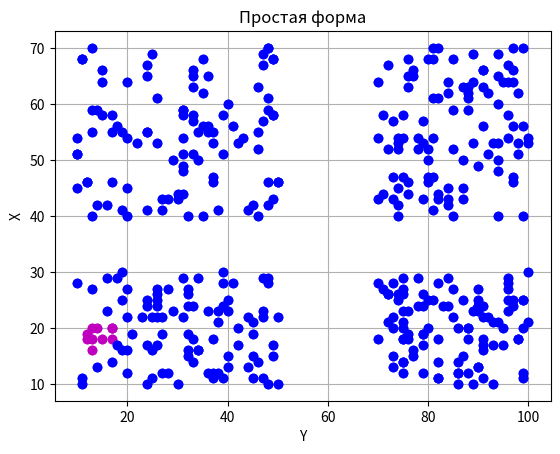

Recreate this plot in Python.
import matplotlib.pyplot as plt
import os
import numpy as np
import random
import math
import pylab

def evklid(x1, y1,x2,y2,r):
    return math.sqrt((x1-x2)**2+(y1-y2)**2)/r

def evkl(x, standart):
    splits=np.empty([0,1])
    for i in range(len(x)):
        temp = math.sqrt((x[i][0]-standart[0])**2+(x[i][1]-standart[1])**2)
        splits = np.append(splits, [[temp]], axis=0)
    return splits

def calcul_radius(x, standart):
    splits=evkl(x, standart)**2
    return math.sqrt(splits.sum()/(len(x)))

def calcul_standart(x):
    sum1 = sum2 = 0
    for i in range(len(x)):
        sum1+=x[i][0]
        sum2+=x[i][1]
    return np.array([sum1/len(x), sum2/len(x)])
    
n = 400
d=2
klaster1=klaster2=np.empty([0,2])
a=np.empty([n,2])

#Заполняем общую выборку
h=0
for i in range(n):
    if h == 0:
        a[i][0] = random.randint(10,50)
        a[i][1] = random.randint(10,30)
        h+=1
    elif h == 1:
        a[i][0] = random.randint(10,50)
        a[i][1] = random.randint(40,70)
        h+=1
    elif h == 2:
        a[i][0] = random.randint(70,100)
        a[i][1] = random.randint(40,70)
        h+=1
    elif h == 3:
        a[i][0] = random.randint(70,100)
        a[i][1] = random.randint(10,30)
        h=0
#print ("a")
#print (a)
standart1=a[0]
standart2=a[1]
r1=r2=1
#print("standart1")
#print(standart1)
#print("standart2")
#print(standart2)
#print(standart1[0])
#print(standart1[1])
size1=0
size2=1
p=0
distance1=distance2=np.empty([0,1])
k=0
#print(a)
temp_klaster1 = a
#while (size1!=size2):
#while k<1:
while k<10000:
    distance1 = evkl(a, standart1)/r1
    distance2 = evkl(a, standart2)/r2
    for i in range(len(a)):
        if (distance1[i]<distance2[i]):
            klaster1=np.append(klaster1, [a[i]], axis=0)
        else:
            klaster2=np.append(klaster2, [a[i]], axis=0)
    if np.array_equal(temp_klaster1, klaster1):
        break
    standart1 = calcul_standart(klaster1)
    standart2 = calcul_standart(klaster2)
    r1 = calcul_radius(klaster1, standart1)
    r2 = calcul_radius(klaster2, standart2)
    k+=1
    if p==0:
        size1 = len(klaster1) 
        p+=1
    else:
        size2 = len(klaster1)
        p=0
    temp_klaster1 = klaster1
    for i in range(len(klaster1)):
            klaster1=np.delete(klaster1, 0, 0)
    for i in range(len(klaster2)):
            klaster2=np.delete(klaster2, 0, 0)
   
for i in range(len(a)):
        if (distance1[i]<distance2[i]):
            klaster1=np.append(klaster1, [a[i]], axis=0)
        else:
            klaster2=np.append(klaster2, [a[i]], axis=0)

plt.subplot(1,1,1)
for i in range(len(klaster1)):
     plt.plot(klaster1[i][0], klaster1[i][1], "o", color='m')
for i in range(len(klaster2)):
     plt.plot(klaster2[i][0], klaster2[i][1], "o", color='b')
plt.grid(True)
plt.ylabel('X')
plt.xlabel('Y')
plt.title ("Простая форма")
plt.show()

#plt.subplot(1,1,1)
#for i in range(len(a)):
#    if a[i][0]<=50:
#        if a[i][1]<=30:
#            plt.plot(a[i][0], a[i][1], "o", color='g')
#        if a[i][1]> 30:
#            plt.plot(a[i][0], a[i][1], "o", color='b')
#    else:
#        if a[i][1]<=30:
#            plt.plot(a[i][0], a[i][1], "o", color='r')
#        if a[i][1] > 30:
#            plt.plot(a[i][0], a[i][1], "o", color='m')
##plt.ylim(0, min(len(x1), len(x2)))
#plt.grid(True)
#plt.ylabel('X')
#plt.xlabel('Y')
#plt.title ("Простая форма")
#plt.show()  